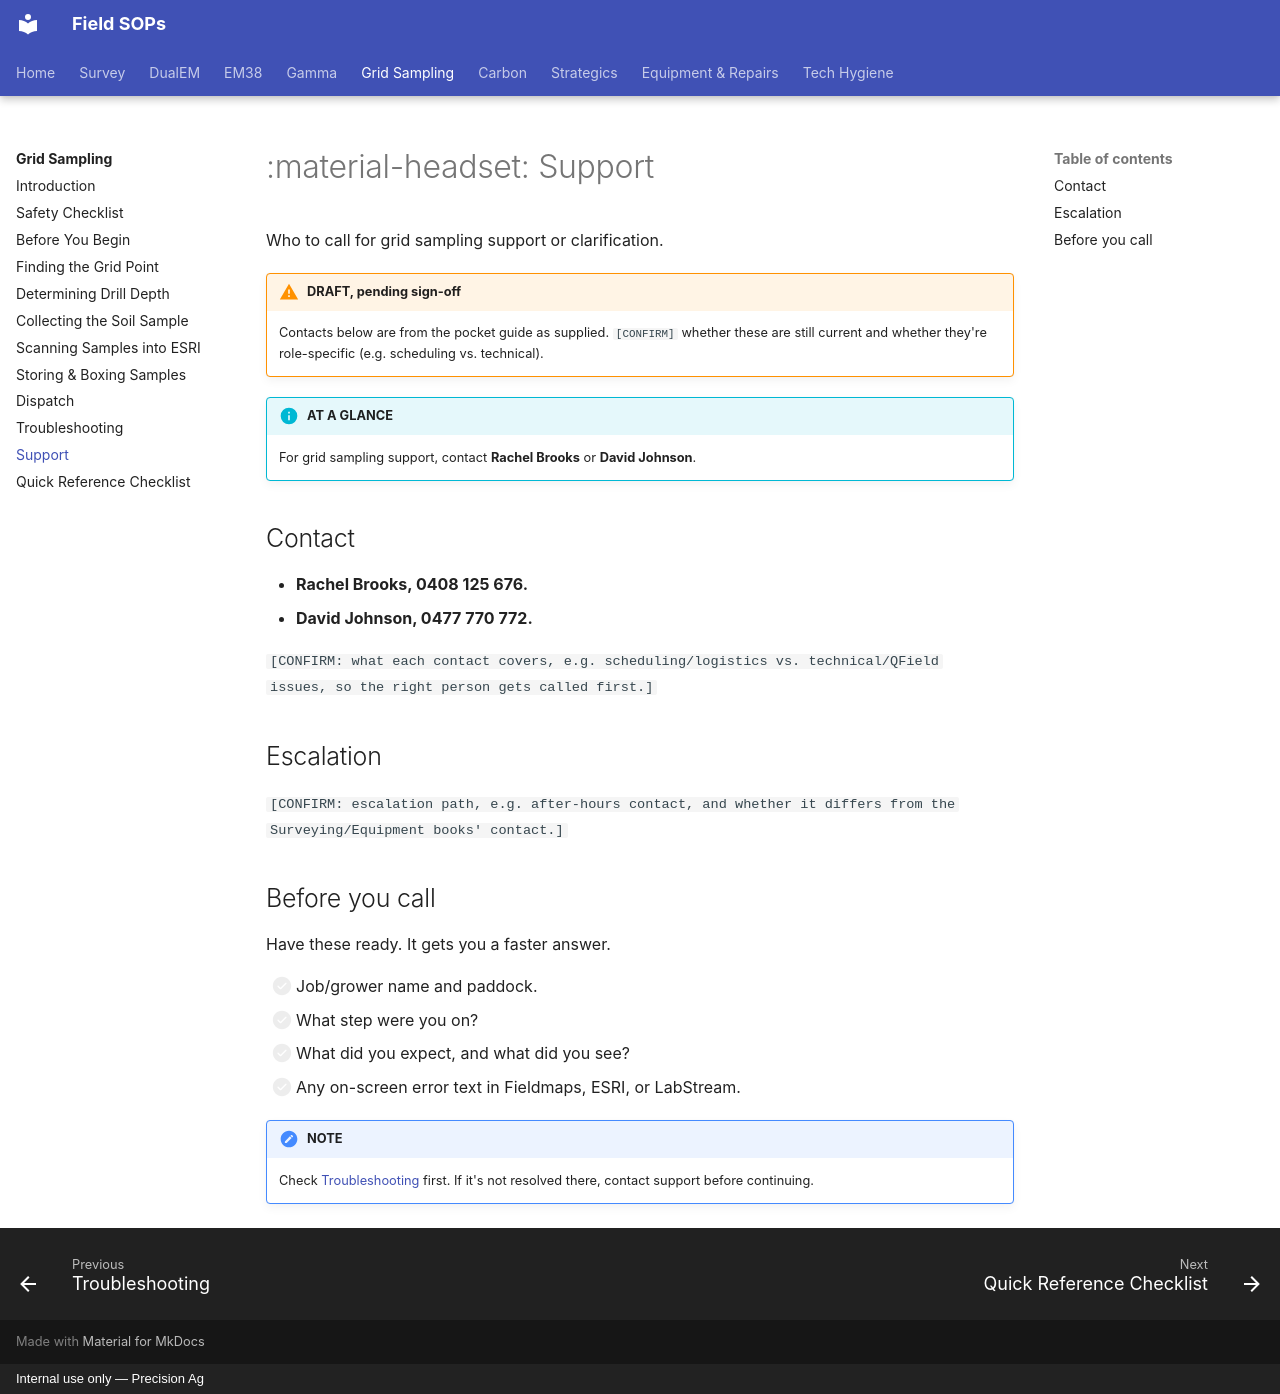

repository: Precision-Ag/precision-ag-field-sops · page: grid/10-support/index.html · generator: mkdocs · copyright: Internal use only — Precision Ag

---
title: Support
---

# :material-headset: Support

Who to call for grid sampling support or clarification.

!!! warning "DRAFT, pending sign-off"
    Contacts below are from the pocket guide as supplied. `[CONFIRM]` whether these are
    still current and whether they're role-specific (e.g. scheduling vs. technical).

!!! info "AT A GLANCE"
    For grid sampling support, contact **Rachel Brooks** or **David Johnson**.

## Contact

- **Rachel Brooks, 0408 125 676.**
- **David Johnson, 0477 770 772.**

`[CONFIRM: what each contact covers, e.g. scheduling/logistics vs. technical/QField
issues, so the right person gets called first.]`

## Escalation

`[CONFIRM: escalation path, e.g. after-hours contact, and whether it differs from the
Surveying/Equipment books' contact.]`

## Before you call

Have these ready. It gets you a faster answer.

- [ ] Job/grower name and paddock.
- [ ] What step were you on?
- [ ] What did you expect, and what did you see?
- [ ] Any on-screen error text in Fieldmaps, ESRI, or LabStream.

!!! note "NOTE"
    Check [Troubleshooting](09-troubleshooting.md) first. If it's not resolved there,
    contact support before continuing.
